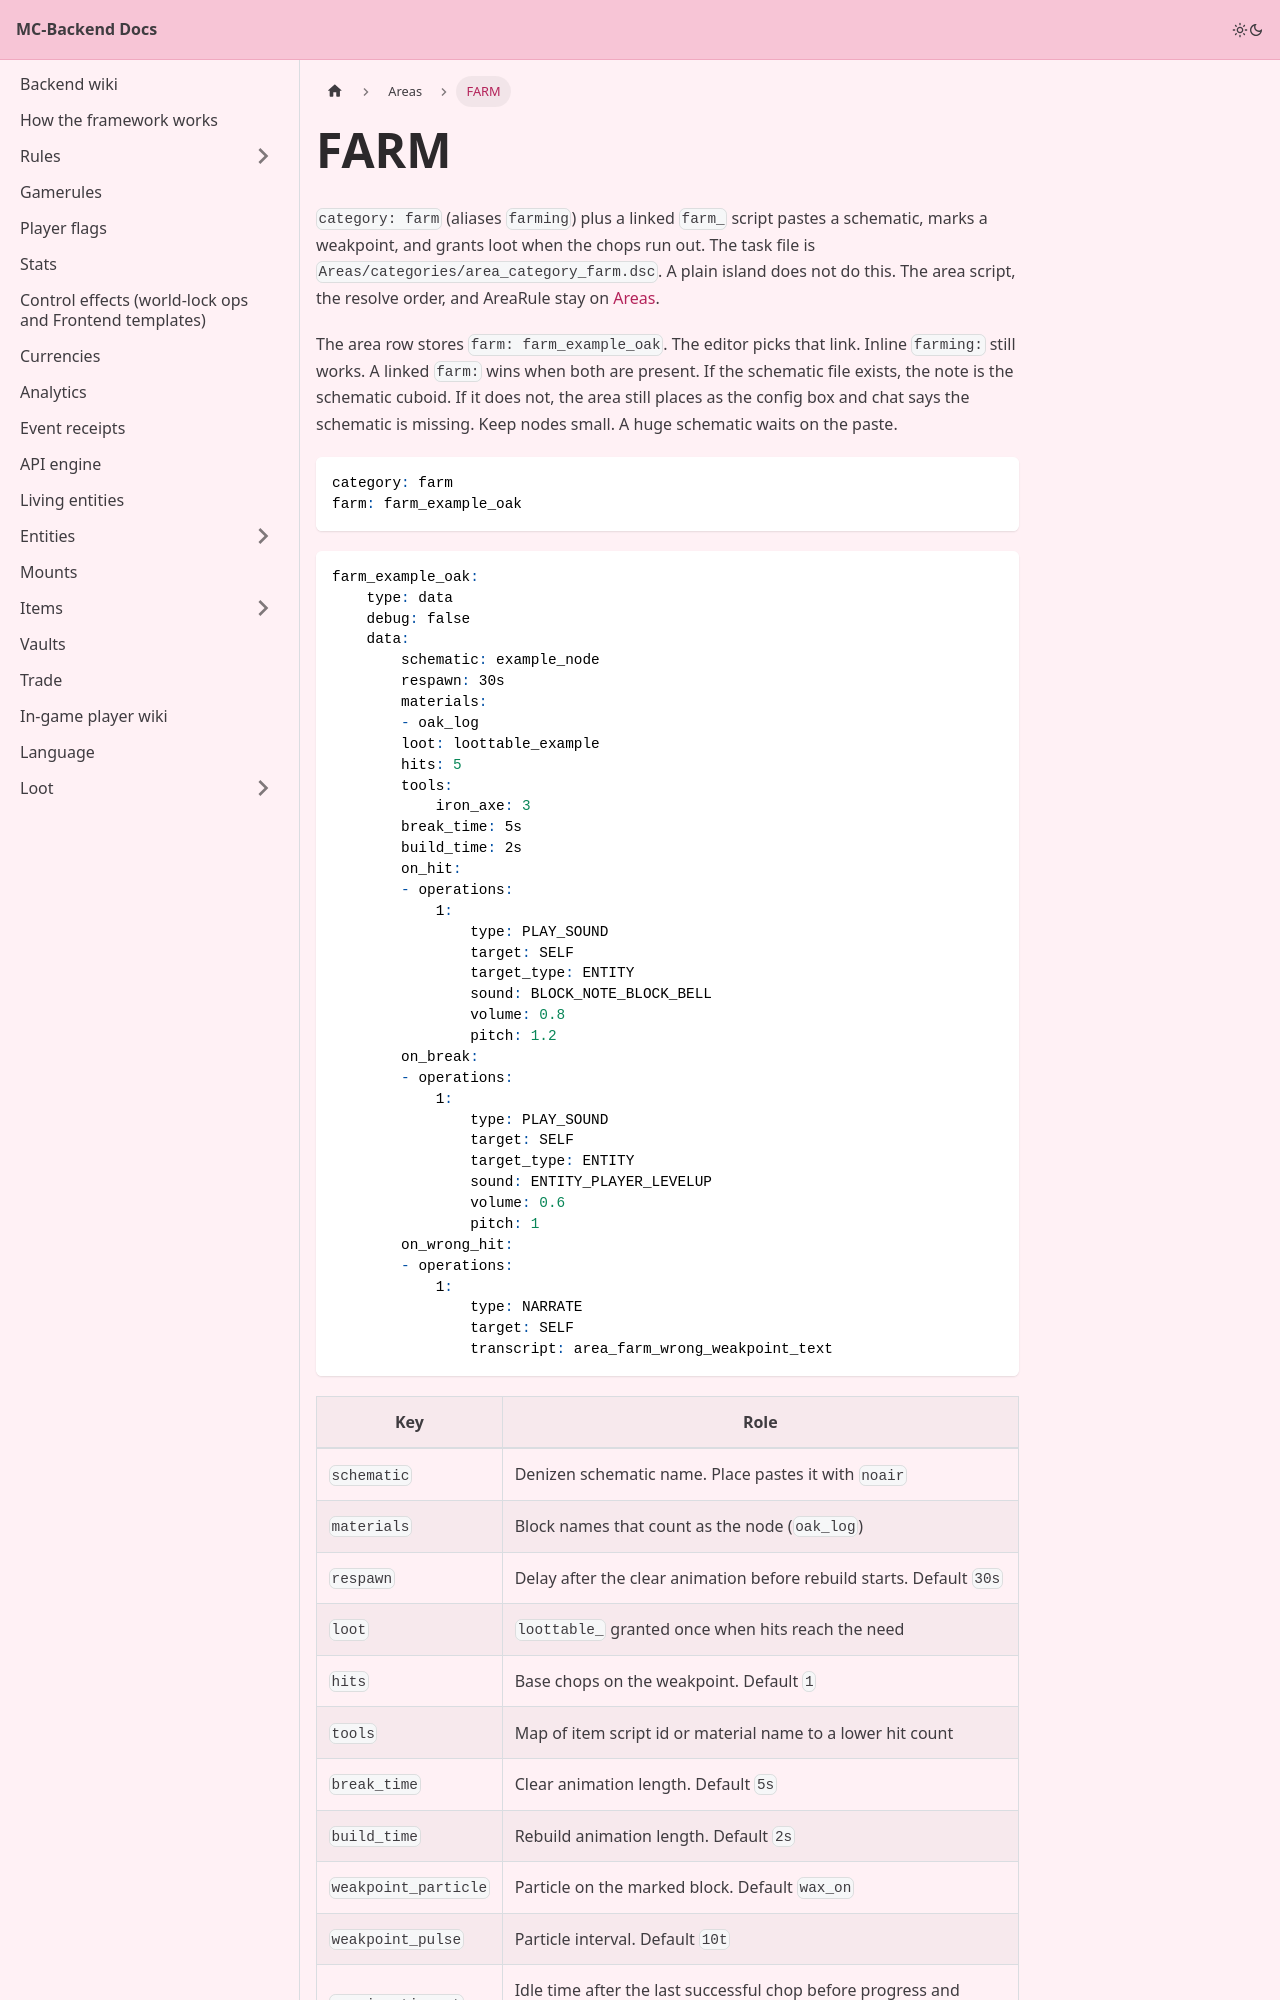

repository: Pirate-Era-Network/MC-Backend-Docs · page: areas/farm.html · generator: docusaurus

---
sidebar_position: 2
---

# FARM

`category: farm` (aliases `farming`) plus a linked `farm_` script pastes a schematic, marks a weakpoint, and grants loot when the chops run out. The task file is `Areas/categories/area_category_farm.dsc`. A plain island does not do this. The area script, the resolve order, and AreaRule stay on [Areas](README.md).

The area row stores `farm: farm_example_oak`. The editor picks that link. Inline `farming:` still works. A linked `farm:` wins when both are present. If the schematic file exists, the note is the schematic cuboid. If it does not, the area still places as the config box and chat says the schematic is missing. Keep nodes small. A huge schematic waits on the paste.

```yaml
category: farm
farm: farm_example_oak
```

```yaml
farm_example_oak:
    type: data
    debug: false
    data:
        schematic: example_node
        respawn: 30s
        materials:
        - oak_log
        loot: loottable_example
        hits: 5
        tools:
            iron_axe: 3
        break_time: 5s
        build_time: 2s
        on_hit:
        - operations:
            1:
                type: PLAY_SOUND
                target: SELF
                target_type: ENTITY
                sound: BLOCK_NOTE_BLOCK_BELL
                volume: 0.8
                pitch: 1.2
        on_break:
        - operations:
            1:
                type: PLAY_SOUND
                target: SELF
                target_type: ENTITY
                sound: ENTITY_PLAYER_LEVELUP
                volume: 0.6
                pitch: 1
        on_wrong_hit:
        - operations:
            1:
                type: NARRATE
                target: SELF
                transcript: area_farm_wrong_weakpoint_text
```
